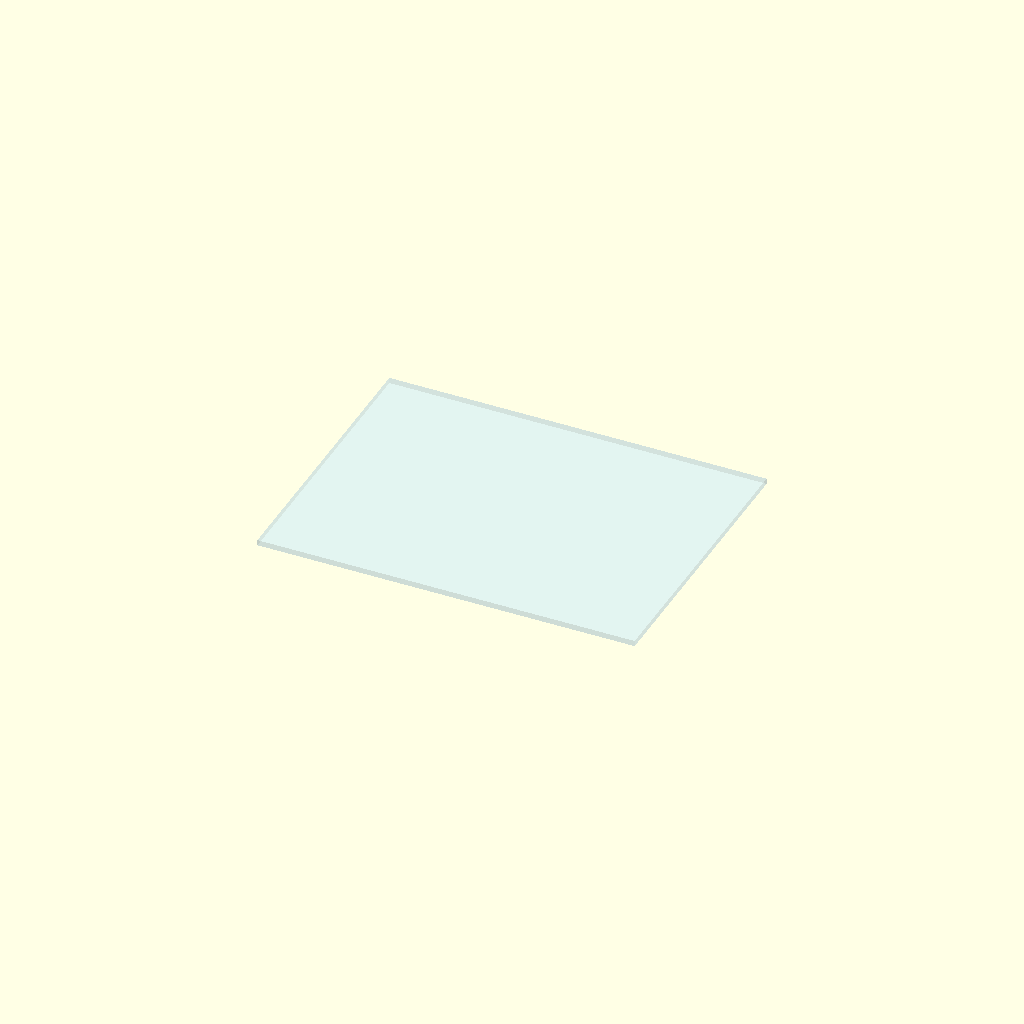
Cell 1 — every parameter at its default value.
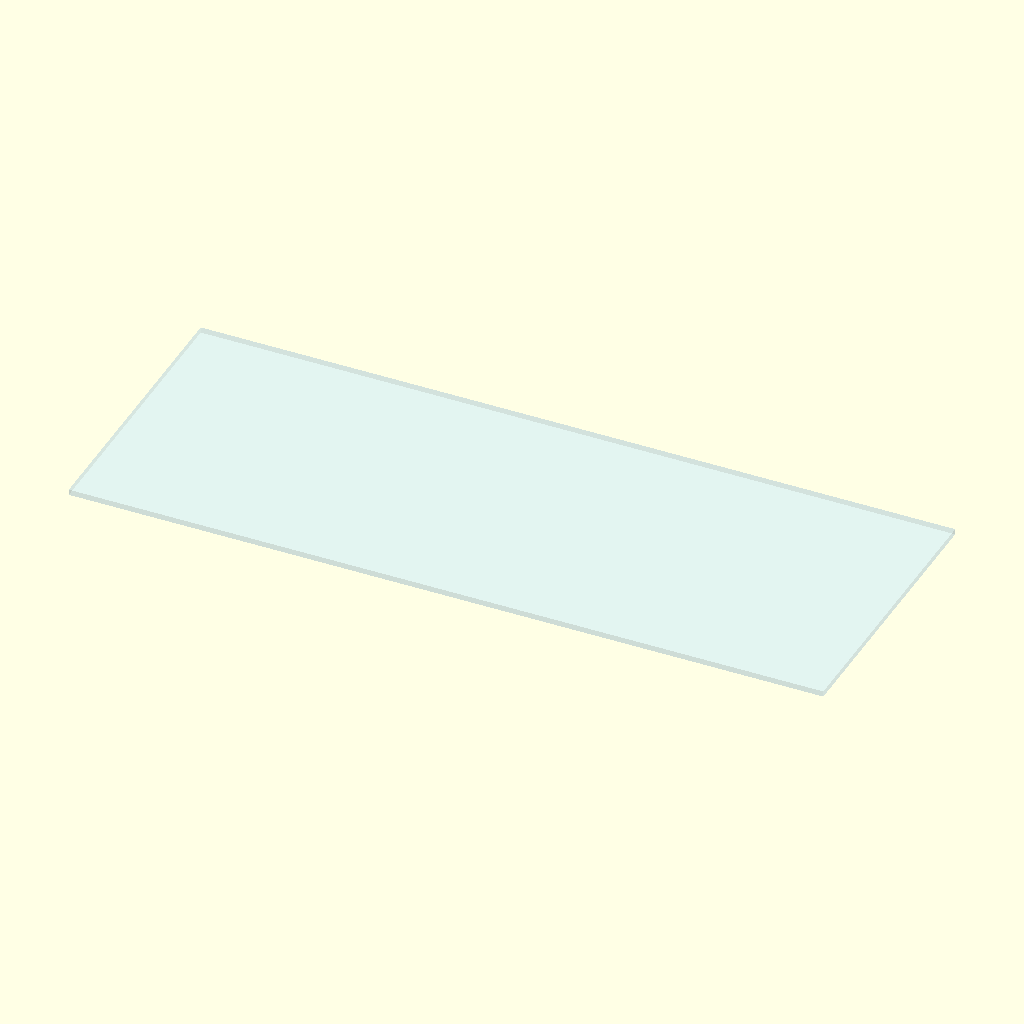
Cell 2: length = 400 (everything else at default).
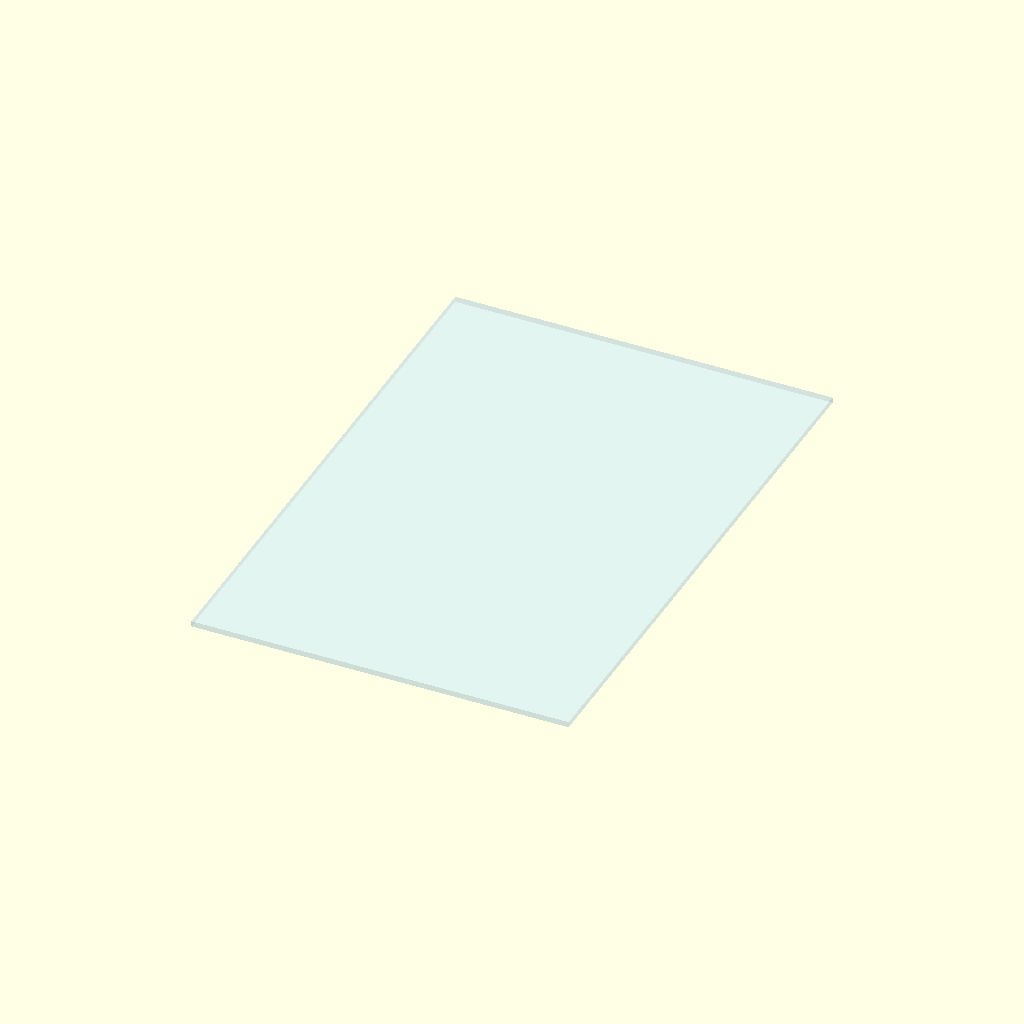
Cell 3: the same model with width = 300.
All cells are drawn from one camera (rotation 55°, 0°, 25°, orthographic, colour scheme Cornfield), so only the parameter changes between them.
Source of the model, additional_study/matched_effort/results/direct_vlm/scad/sheet__PMMA1p25.scad:
$fn = 64;

// Sheet acrylic
length = 200;
width  = 150;
thickness = 3;

// Slight tint + transparency to read as acrylic in preview/renders
acrylic_rgba = [0.75, 0.90, 1.00, 0.25];

color(acrylic_rgba)
    cube([length, width, thickness], center=true);
Customizer parameters (derived from the source; name, type, default, range or options):
length: number, default 200
width: number, default 150
thickness: number, default 3
acrylic_rgba: vector, default [0.75, 0.9, 1, 0.25]
